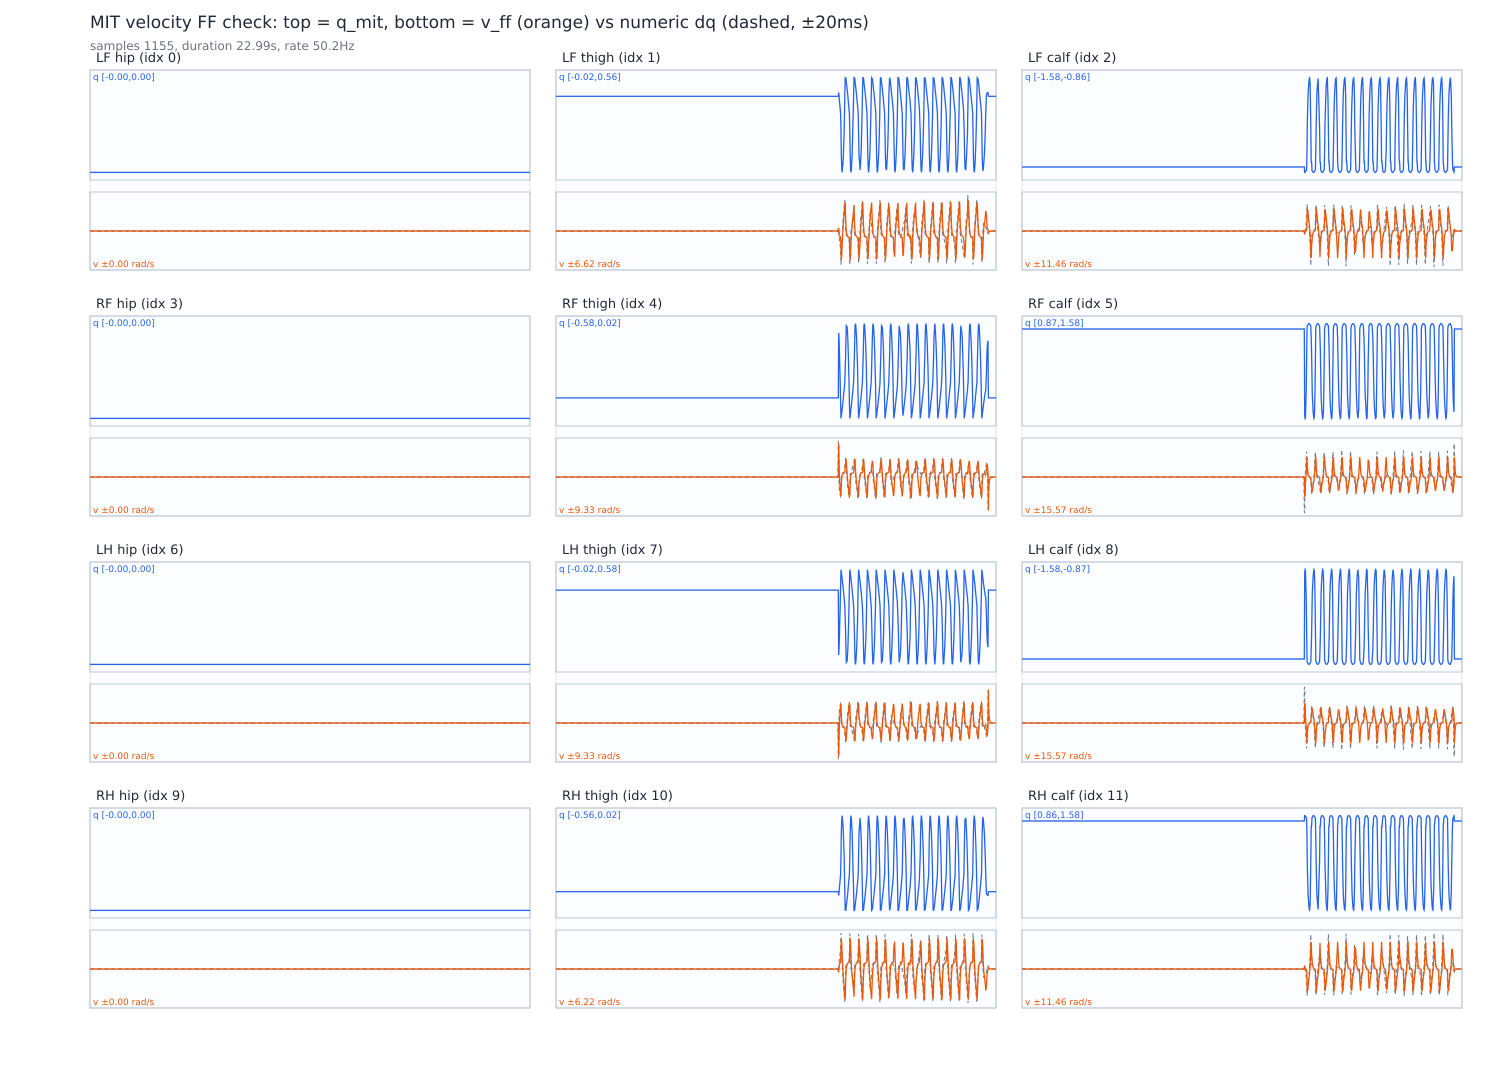

The table this chart was drawn from, first rows:
# sample_hz=50.24
t, q0, q1, q2, q3, q4, q5, q6, q7, q8, q9, q10, q11, v0, v1, v2, v3, v4, v5, v6, v7, v8, v9, v10
0.000000, 0.000000, 0.4251, -1.496, 0.000000, -0.4251, 1.496, -0.000000, 0.4251, -1.496, -0.000000, -0.4251, 1.496, 0.000000, 0.000000, 0.000000, 0.000000, 0.000000, 0.000000, 0.000000, 0.000000, 0.000000, 0.000000, 0.000000
0.000530, 0.000000, 0.4251, -1.496, 0.000000, -0.4251, 1.496, -0.000000, 0.4251, -1.496, -0.000000, -0.4251, 1.496, 0.000000, 0.000000, 0.000000, 0.000000, 0.000000, 0.000000, 0.000000, 0.000000, 0.000000, 0.000000, 0.000000
0.000869, 0.000000, 0.4251, -1.496, 0.000000, -0.4251, 1.496, -0.000000, 0.4251, -1.496, -0.000000, -0.4251, 1.496, 0.000000, 0.000000, 0.000000, 0.000000, 0.000000, 0.000000, 0.000000, 0.000000, 0.000000, 0.000000, 0.000000
0.001189, 0.000000, 0.4251, -1.496, 0.000000, -0.4251, 1.496, -0.000000, 0.4251, -1.496, -0.000000, -0.4251, 1.496, 0.000000, 0.000000, 0.000000, 0.000000, 0.000000, 0.000000, 0.000000, 0.000000, 0.000000, 0.000000, 0.000000
0.001497, 0.000000, 0.4251, -1.496, 0.000000, -0.4251, 1.496, -0.000000, 0.4251, -1.496, -0.000000, -0.4251, 1.496, 0.000000, 0.000000, 0.000000, 0.000000, 0.000000, 0.000000, 0.000000, 0.000000, 0.000000, 0.000000, 0.000000
0.01006, 0.000000, 0.4251, -1.496, 0.000000, -0.4251, 1.496, -0.000000, 0.4251, -1.496, -0.000000, -0.4251, 1.496, 0.000000, 0.000000, 0.000000, 0.000000, 0.000000, 0.000000, 0.000000, 0.000000, 0.000000, 0.000000, 0.000000
0.0291, 0.000000, 0.4251, -1.496, 0.000000, -0.4251, 1.496, -0.000000, 0.4251, -1.496, -0.000000, -0.4251, 1.496, 0.000000, 0.000000, 0.000000, 0.000000, 0.000000, 0.000000, 0.000000, 0.000000, 0.000000, 0.000000, 0.000000
0.04942, 0.000000, 0.4251, -1.496, 0.000000, -0.4251, 1.496, -0.000000, 0.4251, -1.496, -0.000000, -0.4251, 1.496, 0.000000, 0.000000, 0.000000, 0.000000, 0.000000, 0.000000, 0.000000, 0.000000, 0.000000, 0.000000, 0.000000
0.07011, 0.000000, 0.4251, -1.496, 0.000000, -0.4251, 1.496, -0.000000, 0.4251, -1.496, -0.000000, -0.4251, 1.496, 0.000000, 0.000000, 0.000000, 0.000000, 0.000000, 0.000000, 0.000000, 0.000000, 0.000000, 0.000000, 0.000000
0.08994, nan, 0.4251, -1.496, 0.000000, -0.4251, 1.496, -0.000000, 0.4251, -1.496, -0.000000, -0.4251, 1.496, nan, 0.000000, 0.000000, 0.000000, 0.000000, 0.000000, 0.000000, 0.000000, 0.000000, 0.000000, 0.000000
0.1094, 0.000000, 0.4251, -1.496, 0.000000, -0.4251, 1.496, -0.000000, 0.4251, -1.496, -0.000000, -0.4251, 1.496, 0.000000, 0.000000, 0.000000, 0.000000, 0.000000, 0.000000, 0.000000, 0.000000, 0.000000, 0.000000, 0.000000
0.1323, nan, nan, nan, nan, nan, nan, nan, nan, nan, nan, nan, nan, nan, nan, nan, nan, nan, nan, nan, nan, nan, nan, nan
0.1495, 0.000000, 0.4251, -1.496, 0.000000, -0.4251, 1.496, -0.000000, 0.4251, -1.496, -0.000000, -0.4251, 1.496, 0.000000, 0.000000, 0.000000, 0.000000, 0.000000, 0.000000, 0.000000, 0.000000, 0.000000, 0.000000, 0.000000
0.1693, 0.000000, 0.4251, -1.496, 0.000000, -0.4251, 1.496, -0.000000, 0.4251, -1.496, -0.000000, -0.4251, 1.496, 0.000000, 0.000000, 0.000000, 0.000000, 0.000000, 0.000000, 0.000000, 0.000000, 0.000000, 0.000000, 0.000000
0.1917, 0.000000, 0.4251, -1.496, 0.000000, -0.4251, 1.496, -0.000000, 0.4251, -1.496, -0.000000, -0.4251, 1.496, 0.000000, 0.000000, 0.000000, 0.000000, 0.000000, 0.000000, 0.000000, 0.000000, 0.000000, 0.000000, 0.000000
0.2092, 0.000000, 0.4251, -1.496, 0.000000, -0.4251, 1.496, -0.000000, 0.4251, -1.496, -0.000000, -0.4251, 1.496, 0.000000, 0.000000, 0.000000, 0.000000, 0.000000, 0.000000, 0.000000, 0.000000, 0.000000, 0.000000, 0.000000
0.2292, 0.000000, 0.4251, -1.496, 0.000000, -0.4251, 1.496, -0.000000, 0.4251, -1.496, -0.000000, -0.4251, 1.496, 0.000000, 0.000000, 0.000000, 0.000000, 0.000000, 0.000000, 0.000000, 0.000000, 0.000000, 0.000000, 0.000000
0.2496, 0.000000, 0.4251, -1.496, 0.000000, -0.4251, 1.496, -0.000000, 0.4251, -1.496, -0.000000, -0.4251, 1.496, 0.000000, 0.000000, 0.000000, 0.000000, 0.000000, 0.000000, 0.000000, 0.000000, 0.000000, 0.000000, 0.000000
0.27, 0.000000, 0.4251, -1.496, 0.000000, -0.4251, 1.496, -0.000000, 0.4251, -1.496, -0.000000, -0.4251, 1.496, 0.000000, 0.000000, 0.000000, 0.000000, 0.000000, 0.000000, 0.000000, 0.000000, 0.000000, 0.000000, 0.000000
0.2892, 0.000000, 0.4251, -1.496, 0.000000, -0.4251, 1.496, -0.000000, 0.4251, -1.496, -0.000000, -0.4251, 1.496, 0.000000, 0.000000, 0.000000, 0.000000, 0.000000, 0.000000, 0.000000, 0.000000, 0.000000, 0.000000, 0.000000
0.3092, 0.000000, 0.4251, -1.496, 0.000000, -0.4251, 1.496, -0.000000, 0.4251, -1.496, -0.000000, -0.4251, 1.496, 0.000000, 0.000000, 0.000000, 0.000000, 0.000000, 0.000000, 0.000000, 0.000000, 0.000000, 0.000000, 0.000000
0.3302, 0.000000, 0.4251, -1.496, 0.000000, -0.4251, 1.496, -0.000000, 0.4251, -1.496, -0.000000, -0.4251, 1.496, 0.000000, 0.000000, 0.000000, 0.000000, 0.000000, 0.000000, 0.000000, 0.000000, 0.000000, 0.000000, 0.000000
0.3496, 0.000000, 0.4251, -1.496, 0.000000, -0.4251, 1.496, -0.000000, 0.4251, -1.496, -0.000000, -0.4251, 1.496, 0.000000, 0.000000, 0.000000, 0.000000, 0.000000, 0.000000, 0.000000, 0.000000, 0.000000, 0.000000, 0.000000
0.3699, 0.000000, 0.4251, -1.496, 0.000000, -0.4251, 1.496, -0.000000, 0.4251, -1.496, -0.000000, -0.4251, 1.496, 0.000000, 0.000000, 0.000000, 0.000000, 0.000000, 0.000000, 0.000000, 0.000000, 0.000000, 0.000000, 0.000000
0.3893, 0.000000, 0.4251, -1.496, 0.000000, -0.4251, 1.496, -0.000000, 0.4251, -1.496, -0.000000, -0.4251, 1.496, 0.000000, 0.000000, 0.000000, 0.000000, 0.000000, 0.000000, 0.000000, 0.000000, 0.000000, 0.000000, 0.000000
0.4104, 0.000000, 0.4251, -1.496, 0.000000, -0.4251, 1.496, -0.000000, 0.4251, -1.496, -0.000000, -0.4251, 1.496, 0.000000, 0.000000, 0.000000, 0.000000, 0.000000, 0.000000, 0.000000, 0.000000, 0.000000, 0.000000, 0.000000
0.4304, 0.000000, 0.4251, -1.496, 0.000000, -0.4251, 1.496, -0.000000, 0.4251, -1.496, -0.000000, -0.4251, 1.496, 0.000000, 0.000000, 0.000000, 0.000000, 0.000000, 0.000000, 0.000000, 0.000000, 0.000000, 0.000000, 0.000000
0.4512, nan, nan, nan, nan, nan, nan, nan, nan, nan, nan, nan, nan, nan, nan, nan, nan, nan, nan, nan, nan, nan, nan, nan
0.4693, 0.000000, 0.4251, -1.496, 0.000000, -0.4251, 1.496, -0.000000, 0.4251, -1.496, -0.000000, -0.4251, 1.496, 0.000000, 0.000000, 0.000000, 0.000000, 0.000000, 0.000000, 0.000000, 0.000000, 0.000000, 0.000000, 0.000000
0.5357, nan, nan, nan, nan, nan, nan, nan, nan, nan, nan, nan, nan, nan, nan, nan, nan, nan, nan, nan, nan, nan, nan, nan
0.5374, nan, nan, nan, nan, nan, nan, nan, nan, nan, nan, nan, nan, nan, nan, nan, nan, nan, nan, nan, nan, nan, nan, nan
0.5389, nan, nan, nan, nan, nan, nan, nan, nan, nan, nan, nan, nan, nan, nan, nan, nan, nan, nan, nan, nan, nan, nan, nan
0.5495, 0.000000, 0.4251, -1.496, 0.000000, -0.4251, 1.496, -0.000000, 0.4251, -1.496, -0.000000, -0.4251, 1.496, 0.000000, 0.000000, 0.000000, 0.000000, 0.000000, 0.000000, 0.000000, 0.000000, 0.000000, 0.000000, 0.000000
0.5699, 0.000000, 0.4251, -1.496, 0.000000, -0.4251, 1.496, -0.000000, 0.4251, -1.496, -0.000000, -0.4251, 1.496, 0.000000, 0.000000, 0.000000, 0.000000, 0.000000, 0.000000, 0.000000, 0.000000, 0.000000, 0.000000, 0.000000
0.5901, 0.000000, 0.4251, -1.496, 0.000000, -0.4251, 1.496, -0.000000, 0.4251, -1.496, -0.000000, -0.4251, 1.496, 0.000000, 0.000000, 0.000000, 0.000000, 0.000000, 0.000000, 0.000000, 0.000000, 0.000000, 0.000000, 0.000000
0.6095, 0.000000, 0.4251, -1.496, 0.000000, -0.4251, 1.496, -0.000000, 0.4251, -1.496, -0.000000, -0.4251, 1.496, 0.000000, 0.000000, 0.000000, 0.000000, 0.000000, 0.000000, 0.000000, 0.000000, 0.000000, 0.000000, 0.000000
0.6294, 0.000000, 0.4251, -1.496, 0.000000, -0.4251, 1.496, -0.000000, 0.4251, -1.496, -0.000000, -0.4251, 1.496, 0.000000, 0.000000, 0.000000, 0.000000, 0.000000, 0.000000, 0.000000, 0.000000, 0.000000, 0.000000, 0.000000
0.6489, 0.000000, 0.4251, -1.496, 0.000000, -0.4251, 1.496, -0.000000, 0.4251, -1.496, -0.000000, -0.4251, 1.496, 0.000000, 0.000000, 0.000000, 0.000000, 0.000000, 0.000000, 0.000000, 0.000000, 0.000000, 0.000000, 0.000000
0.6696, 0.000000, 0.4251, -1.496, 0.000000, -0.4251, 1.496, -0.000000, 0.4251, -1.496, -0.000000, -0.4251, 1.496, 0.000000, 0.000000, 0.000000, 0.000000, 0.000000, 0.000000, 0.000000, 0.000000, 0.000000, 0.000000, 0.000000
0.6889, 0.000000, 0.4251, -1.496, 0.000000, -0.4251, 1.496, -0.000000, 0.4251, -1.496, -0.000000, -0.4251, 1.496, 0.000000, 0.000000, 0.000000, 0.000000, 0.000000, 0.000000, 0.000000, 0.000000, 0.000000, 0.000000, 0.000000
0.7133, nan, nan, nan, nan, nan, nan, nan, nan, nan, nan, nan, nan, nan, nan, nan, nan, nan, nan, nan, nan, nan, nan, nan
0.7292, 0.000000, 0.4251, -1.496, 0.000000, -0.4251, 1.496, -0.000000, 0.4251, -1.496, -0.000000, -0.4251, 1.496, 0.000000, 0.000000, 0.000000, 0.000000, 0.000000, 0.000000, 0.000000, 0.000000, 0.000000, 0.000000, 0.000000
0.7499, 0.000000, 0.4251, -1.496, 0.000000, -0.4251, 1.496, -0.000000, 0.4251, -1.496, -0.000000, -0.4251, 1.496, 0.000000, 0.000000, 0.000000, 0.000000, 0.000000, 0.000000, 0.000000, 0.000000, 0.000000, 0.000000, 0.000000
0.7706, 0.000000, 0.4251, -1.496, 0.000000, -0.4251, 1.496, -0.000000, 0.4251, -1.496, -0.000000, -0.4251, 1.496, 0.000000, 0.000000, 0.000000, 0.000000, 0.000000, 0.000000, 0.000000, 0.000000, 0.000000, 0.000000, 0.000000
0.7895, 0.000000, 0.4251, -1.496, 0.000000, -0.4251, 1.496, -0.000000, 0.4251, -1.496, -0.000000, -0.4251, 1.496, 0.000000, 0.000000, 0.000000, 0.000000, 0.000000, 0.000000, 0.000000, 0.000000, 0.000000, 0.000000, 0.000000
0.8098, 0.000000, 0.4251, -1.496, 0.000000, -0.4251, 1.496, -0.000000, 0.4251, -1.496, -0.000000, -0.4251, 1.496, 0.000000, 0.000000, 0.000000, 0.000000, 0.000000, 0.000000, 0.000000, 0.000000, 0.000000, 0.000000, 0.000000
0.829, 0.000000, 0.4251, -1.496, 0.000000, -0.4251, 1.496, -0.000000, 0.4251, -1.496, -0.000000, -0.4251, 1.496, 0.000000, 0.000000, 0.000000, 0.000000, 0.000000, 0.000000, 0.000000, 0.000000, 0.000000, 0.000000, 0.000000
0.849, 0.000000, 0.4251, -1.496, 0.000000, -0.4251, 1.496, -0.000000, 0.4251, -1.496, -0.000000, -0.4251, 1.496, 0.000000, 0.000000, 0.000000, 0.000000, 0.000000, 0.000000, 0.000000, 0.000000, 0.000000, 0.000000, 0.000000
0.869, 0.000000, 0.4251, -1.496, 0.000000, -0.4251, 1.496, -0.000000, 0.4251, -1.496, -0.000000, -0.4251, 1.496, 0.000000, 0.000000, 0.000000, 0.000000, 0.000000, 0.000000, 0.000000, 0.000000, 0.000000, 0.000000, 0.000000
0.8895, 0.000000, 0.4251, -1.496, 0.000000, -0.4251, 1.496, -0.000000, 0.4251, -1.496, -0.000000, -0.4251, 1.496, 0.000000, 0.000000, 0.000000, 0.000000, 0.000000, 0.000000, 0.000000, 0.000000, 0.000000, 0.000000, 0.000000
0.9101, 0.000000, 0.4251, -1.496, 0.000000, -0.4251, 1.496, -0.000000, 0.4251, -1.496, -0.000000, -0.4251, 1.496, 0.000000, 0.000000, 0.000000, 0.000000, 0.000000, 0.000000, 0.000000, 0.000000, 0.000000, 0.000000, 0.000000
0.9294, 0.000000, 0.4251, -1.496, 0.000000, -0.4251, 1.496, -0.000000, 0.4251, -1.496, -0.000000, -0.4251, 1.496, 0.000000, 0.000000, 0.000000, 0.000000, 0.000000, 0.000000, 0.000000, 0.000000, 0.000000, 0.000000, 0.000000
0.9494, 0.000000, 0.4251, -1.496, 0.000000, -0.4251, 1.496, -0.000000, 0.4251, -1.496, -0.000000, -0.4251, 1.496, 0.000000, 0.000000, 0.000000, 0.000000, 0.000000, 0.000000, 0.000000, 0.000000, 0.000000, 0.000000, 0.000000
0.9695, 0.000000, 0.4251, -1.496, 0.000000, -0.4251, 1.496, -0.000000, 0.4251, -1.496, -0.000000, -0.4251, 1.496, 0.000000, 0.000000, 0.000000, 0.000000, 0.000000, 0.000000, 0.000000, 0.000000, 0.000000, 0.000000, 0.000000
0.99, 0.000000, 0.4251, -1.496, 0.000000, -0.4251, 1.496, -0.000000, 0.4251, -1.496, -0.000000, -0.4251, 1.496, 0.000000, 0.000000, 0.000000, 0.000000, 0.000000, 0.000000, 0.000000, 0.000000, 0.000000, 0.000000, 0.000000
1.009, 0.000000, 0.4251, -1.496, 0.000000, -0.4251, 1.496, -0.000000, 0.4251, -1.496, -0.000000, -0.4251, 1.496, 0.000000, 0.000000, 0.000000, 0.000000, 0.000000, 0.000000, 0.000000, 0.000000, 0.000000, 0.000000, 0.000000
1.03, 0.000000, 0.4251, -1.496, 0.000000, -0.4251, 1.496, -0.000000, 0.4251, -1.496, -0.000000, -0.4251, 1.496, 0.000000, 0.000000, 0.000000, 0.000000, 0.000000, 0.000000, 0.000000, 0.000000, 0.000000, 0.000000, 0.000000
1.05, 0.000000, 0.4251, -1.496, 0.000000, -0.4251, 1.496, -0.000000, 0.4251, -1.496, -0.000000, -0.4251, 1.496, 0.000000, 0.000000, 0.000000, 0.000000, 0.000000, 0.000000, 0.000000, 0.000000, 0.000000, 0.000000, 0.000000
1.07, 0.000000, 0.4251, -1.496, 0.000000, -0.4251, 1.496, -0.000000, 0.4251, -1.496, -0.000000, -0.4251, 1.496, 0.000000, 0.000000, 0.000000, 0.000000, 0.000000, 0.000000, 0.000000, 0.000000, 0.000000, 0.000000, 0.000000
... 1,096 more rows
